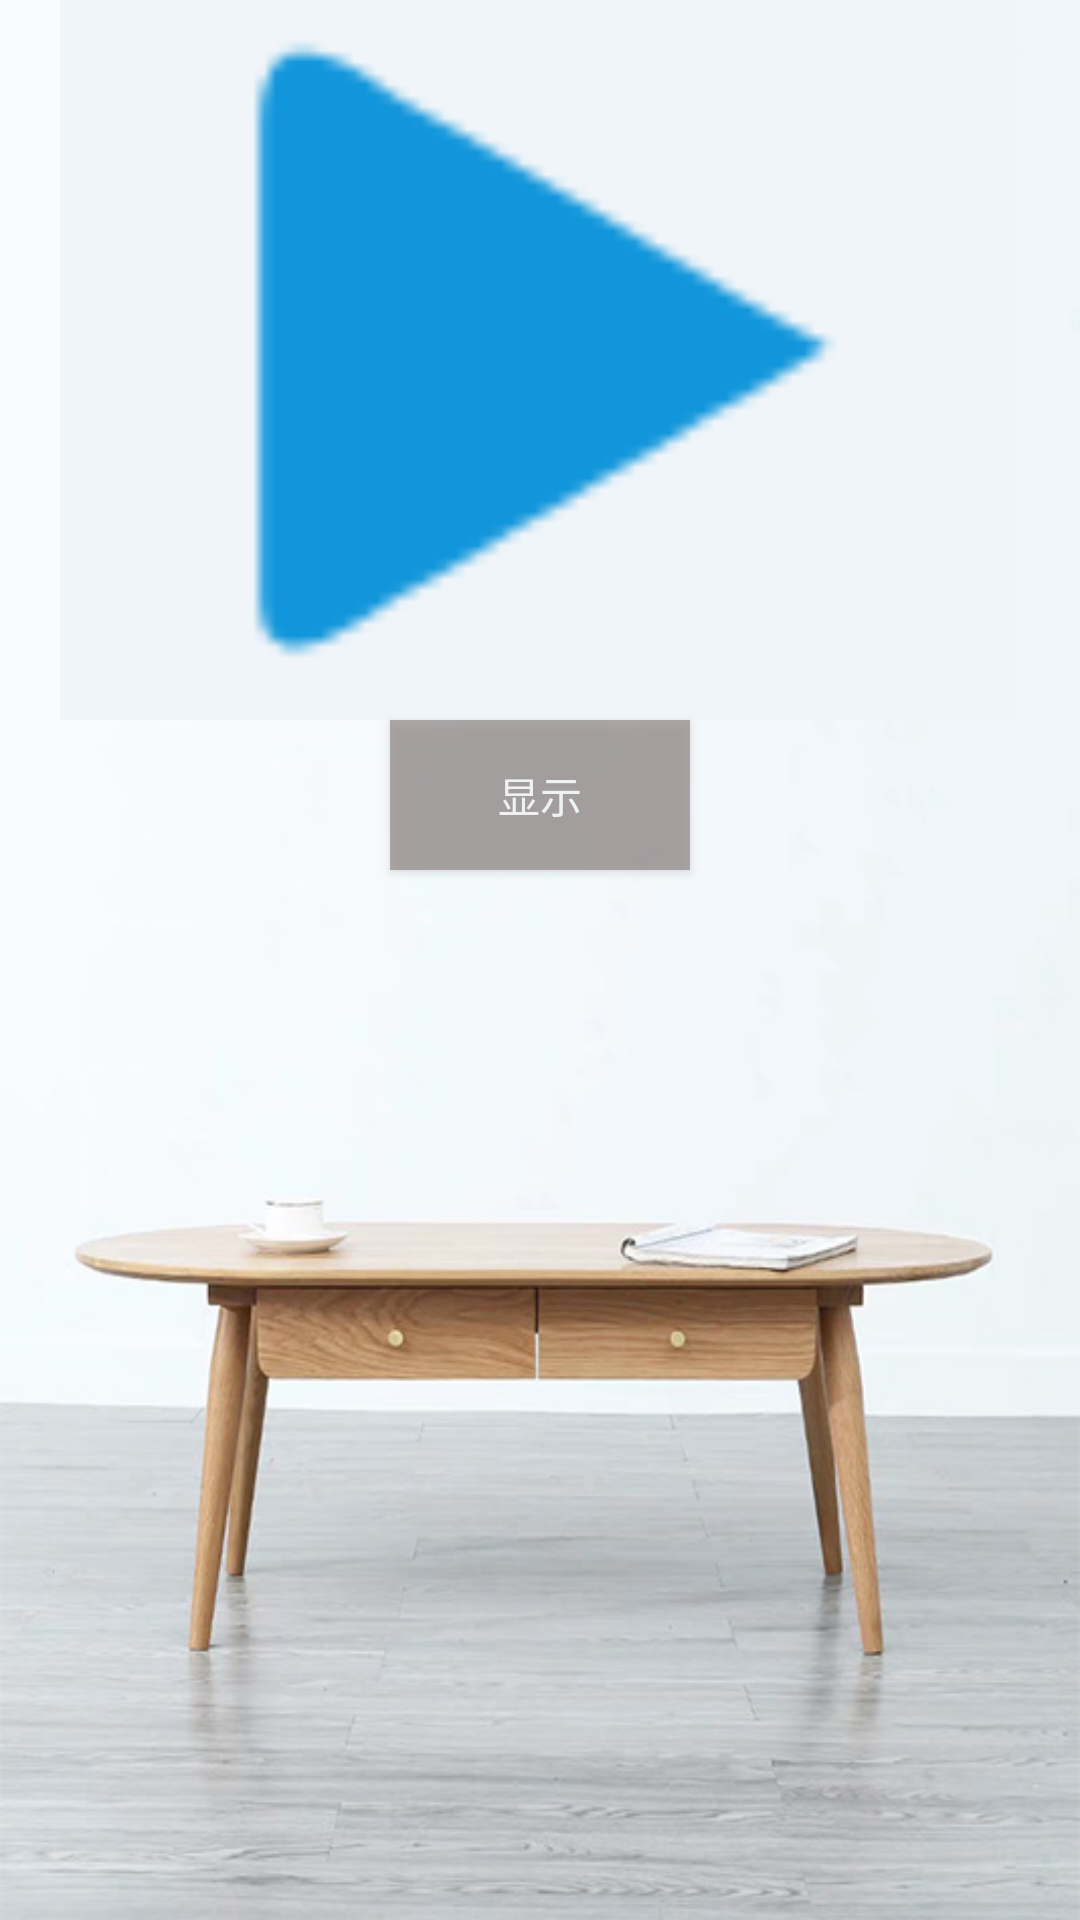

Layout XML and referenced resources for this Android screen:
<!-- AndroidManifest.xml: application theme Theme.AppCompat.NoActionBar -->
<!-- res/layout/fg_safe.xml -->
<?xml version="1.0" encoding="utf-8"?>
<LinearLayout
    xmlns:android="http://schemas.android.com/apk/res/android" android:layout_width="match_parent"
    android:layout_height="match_parent"
    android:background="@mipmap/bg_safe"
    android:orientation="vertical">
    <ImageView

        android:id="@+id/video_view"
        android:layout_width="320dp"
        android:layout_height="240dp"
        android:background="@color/color_safe_bg"
        android:tooltipText="监控画面"
        android:layout_gravity="center"
        android:src="@mipmap/ic_on_on"
        android:scaleType="fitCenter"

       />
    <Button
        android:id="@+id/show_video_btn"
        android:layout_width="100dp"
        android:layout_height="50dp"
        android:text="显示"
        android:alpha="0.7"
        android:background="@color/text_gray"
        android:layout_gravity="center"/>

</LinearLayout>
<!-- resources referenced by this layout -->
<resources>
  <color name="color_safe_bg">#F0F5F9</color>
  <color name="text_gray">#928787</color>
  <!-- mipmap bg_safe: jpg bitmap (mipmap-hdpi, 77006 bytes) -->
  <!-- mipmap ic_on_on: png bitmap (mipmap-hdpi, 1178 bytes) -->
</resources>
